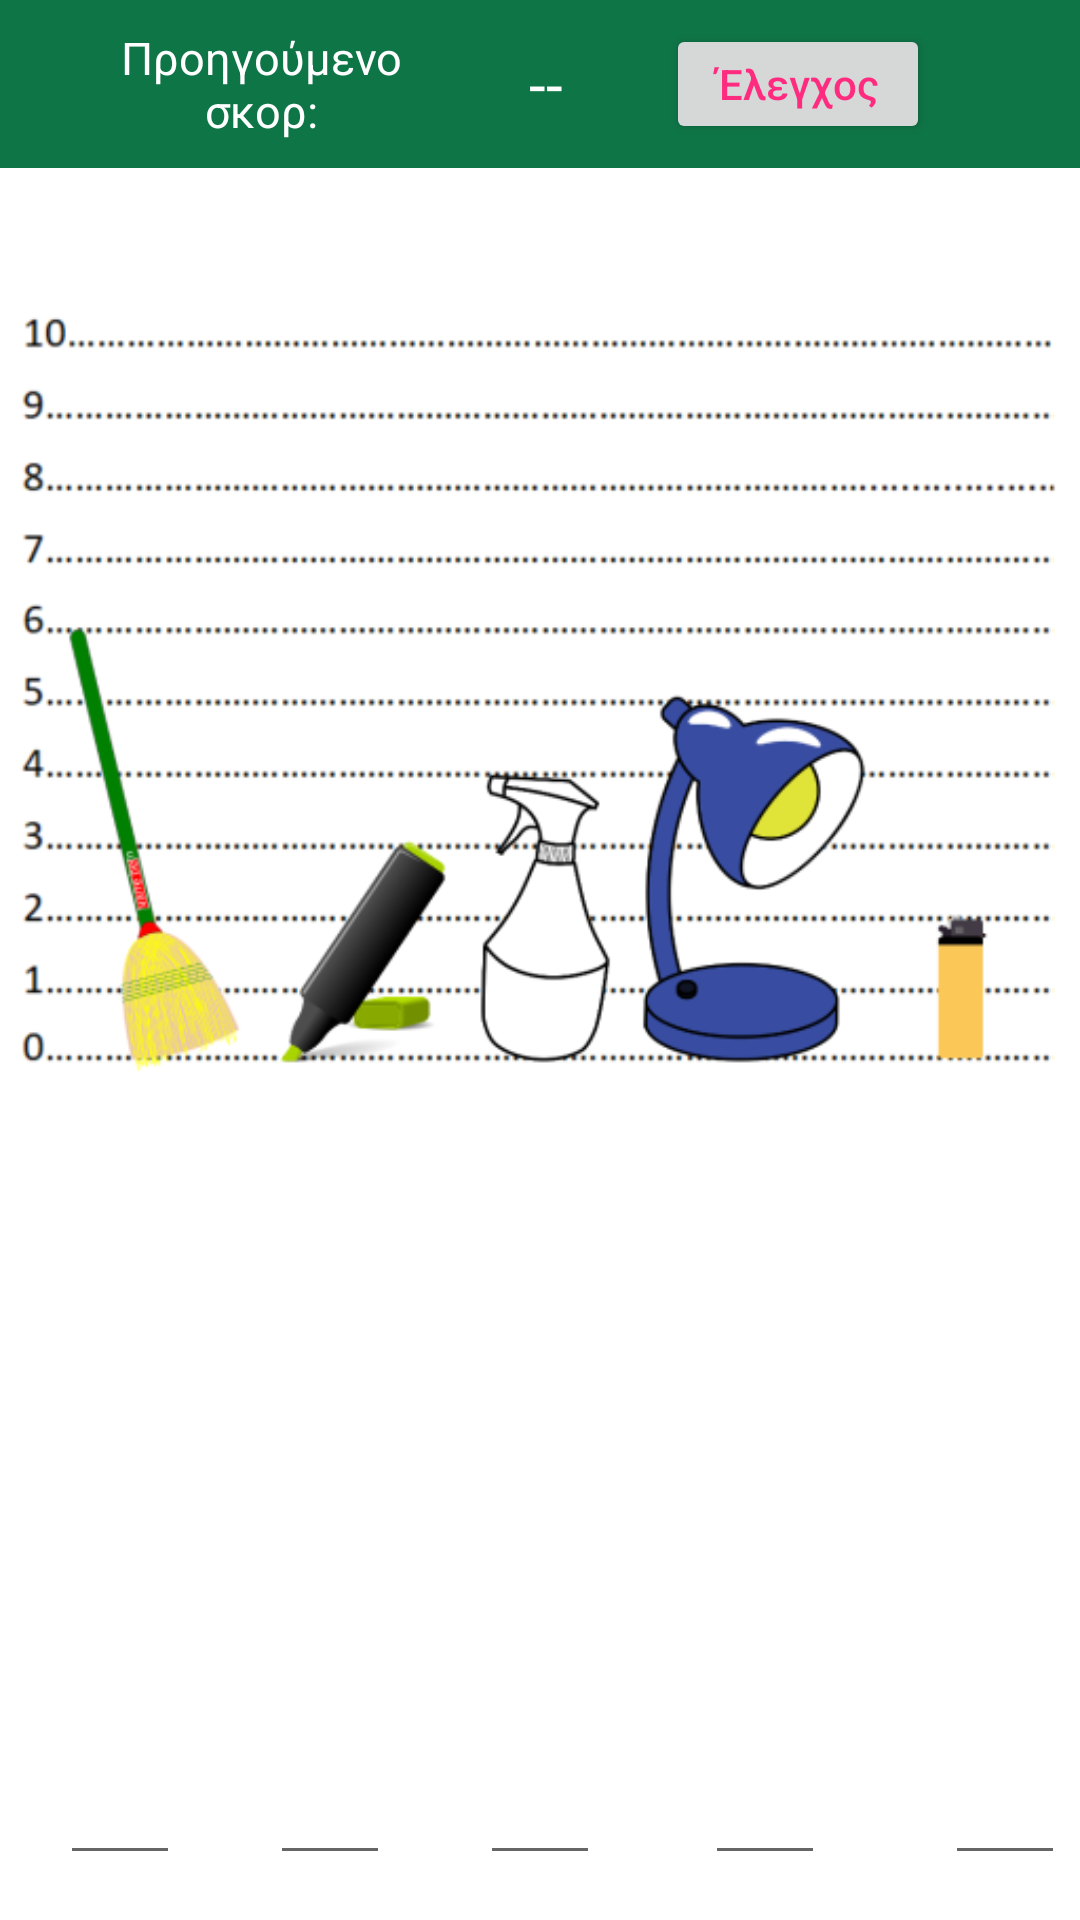

Layout XML and referenced resources for this Android screen:
<!-- AndroidManifest.xml: application theme Theme.AppCompat.Light.NoActionBar -->
<!-- res/layout/activity_write_height.xml -->
<?xml version="1.0" encoding="utf-8"?>
<RelativeLayout
    xmlns:android="http://schemas.android.com/apk/res/android"
    xmlns:app="http://schemas.android.com/apk/res-auto"
    xmlns:tools="http://schemas.android.com/tools"
    android:layout_width="match_parent"
    android:layout_height="match_parent"
    tools:context=".Correct_wrong"
    android:id="@+id/mainlayout"
    android:background="@color/white">
    <RelativeLayout
        android:layout_width="match_parent"
        android:layout_height="wrap_content">
        <include layout="@layout/appbar"
            android:id="@+id/toolbar"/>
    </RelativeLayout>
    <RelativeLayout
        android:layout_width="match_parent"
        android:layout_height="fill_parent"
        android:layout_marginTop="?attr/actionBarSize">
        <ImageView
            android:id="@+id/graph"
            android:layout_width="400dp"
            android:layout_height="350dp"
            android:layout_marginBottom="?attr/actionBarSize"
            android:src="@drawable/graph"
            android:layout_centerHorizontal="true"/>
        <EditText
            android:id="@+id/type1"
            android:layout_width="40dp"
            android:layout_height="40dp"
            android:inputType="number"
            android:textColor="@color/register_login"
            android:textColorHighlight="@color/register_login"
            android:textColorHint="@color/register_login"
            android:textColorLink="@color/register_login"
            android:layout_alignParentBottom="true"
            android:layout_marginBottom="15dp"
            android:layout_toStartOf="@+id/type2"
            android:layout_marginRight="30dp"
            android:textAlignment="center"
            android:imeOptions="actionDone"/>
        <EditText
            android:id="@+id/type2"
            android:layout_width="40dp"
            android:layout_height="40dp"
            android:inputType="number"
            android:textColor="@color/register_login"
            android:textColorHighlight="@color/register_login"
            android:textColorHint="@color/register_login"
            android:textColorLink="@color/register_login"
            android:layout_alignParentBottom="true"
            android:layout_marginBottom="15dp"
            android:layout_toStartOf="@+id/type3"
            android:layout_marginRight="30dp"
            android:textAlignment="center"
            android:imeOptions="actionDone"/>
        <EditText
            android:id="@+id/type3"
            android:layout_width="40dp"
            android:layout_height="40dp"
            android:inputType="number"
            android:textColor="@color/register_login"
            android:textColorHighlight="@color/register_login"
            android:textColorHint="@color/register_login"
            android:textColorLink="@color/register_login"
            android:layout_alignParentBottom="true"
            android:layout_marginBottom="15dp"
            android:layout_centerHorizontal="true"
            android:textAlignment="center"
            android:imeOptions="actionDone"/>
        <EditText
            android:id="@+id/type4"
            android:layout_width="40dp"
            android:layout_height="40dp"
            android:inputType="number"
            android:textColor="@color/register_login"
            android:textColorHighlight="@color/register_login"
            android:textColorHint="@color/register_login"
            android:textColorLink="@color/register_login"
            android:layout_alignParentBottom="true"
            android:layout_marginBottom="15dp"
            android:layout_toEndOf="@+id/type3"
            android:layout_marginLeft="35dp"
            android:textAlignment="center"
            android:imeOptions="actionDone"/>
        <EditText
            android:id="@+id/type5"
            android:layout_width="40dp"
            android:layout_height="40dp"
            android:inputType="number"
            android:textColor="@color/register_login"
            android:textColorHighlight="@color/register_login"
            android:textColorHint="@color/register_login"
            android:textColorLink="@color/register_login"
            android:layout_alignParentBottom="true"
            android:layout_marginBottom="15dp"
            android:layout_toEndOf="@+id/type4"
            android:layout_marginLeft="40dp"
            android:textAlignment="center"
            android:imeOptions="actionDone"/>
    </RelativeLayout>
</RelativeLayout>
<!-- res/layout/appbar.xml (included above) -->
<?xml version="1.0" encoding="utf-8"?>
<RelativeLayout
    xmlns:android="http://schemas.android.com/apk/res/android"
    android:layout_width="match_parent"
    android:layout_height="?attr/actionBarSize"
    xmlns:app="http://schemas.android.com/apk/res-auto"
    android:background="@color/background"
    android:id="@+id/appbar"
    app:titleTextColor="@color/white"
    android:gravity="center_vertical">
    <ImageButton
        android:id="@+id/backbutton"
        android:layout_width="wrap_content"
        android:layout_height="wrap_content"
        android:padding="15dp"
        android:background="@drawable/ic_baseline_arrow_back_24"
        android:layout_marginVertical="10dp"
        android:layout_marginHorizontal="5dp"
        android:layout_centerVertical="true"/>

    <ImageButton
        android:id="@+id/homebutton"
        android:layout_width="wrap_content"
        android:layout_height="wrap_content"
        android:padding="15dp"
        android:background="@drawable/ic_baseline_home_24"
        android:layout_marginVertical="10dp"
        android:layout_marginHorizontal="5dp"
        android:layout_centerVertical="true"
        android:layout_toEndOf="@+id/backbutton"/>

    <TextView
        android:id="@+id/title"
        android:layout_width="0dp"
        android:layout_height="30dp"
        android:layout_marginStart="5dp"
        android:layout_toEndOf="@+id/homebutton"
        android:layout_centerVertical="true"
        android:textColor="@color/white"
        android:gravity="center_vertical"
        android:textSize="15sp"
        android:layout_marginRight="30dp"
        android:layout_toStartOf="@+id/prev_score"
        android:singleLine="true"
        android:marqueeRepeatLimit="marquee_forever"
        android:ellipsize="marquee"
        android:scrollHorizontally="true"/>
    <TextView
        android:id="@+id/prev_score"
        android:layout_width="110dp"
        android:layout_height="match_parent"
        android:layout_centerVertical="true"
        android:textColor="@color/white"
        android:padding="5dp"
        android:textSize="15sp"
        android:text="Προηγούμενο σκορ:"
        android:gravity="center"
        android:layout_toStartOf="@+id/score"/>
    <TextView
        android:id="@+id/score"
        android:layout_width="80dp"
        android:layout_height="match_parent"
        android:layout_centerVertical="true"
        android:textColor="@color/white"
        android:gravity="center"
        android:textSize="20sp"
        android:text="--"
        android:paddingVertical="10dp"
        android:layout_toStartOf="@+id/check"/>
    <Button
        android:layout_alignParentEnd="true"
        android:id="@+id/check"
        android:layout_width="wrap_content"
        android:layout_height="40dp"
        android:layout_marginRight="50dp"
        android:layout_centerVertical="true"
        android:textAlignment="center"
        android:text="Έλεγχος"
        android:textAllCaps="false"
        android:textColor="@color/register_login"/>
</RelativeLayout>
<!-- resources referenced by this layout -->
<resources>
  <color name="background">#0E7547</color>
  <color name="register_login">#FF2B7F</color>
  <color name="white">#FFFFFFFF</color>
  <!-- drawable graph: png bitmap (drawable-v24, 87831 bytes) -->
</resources>
